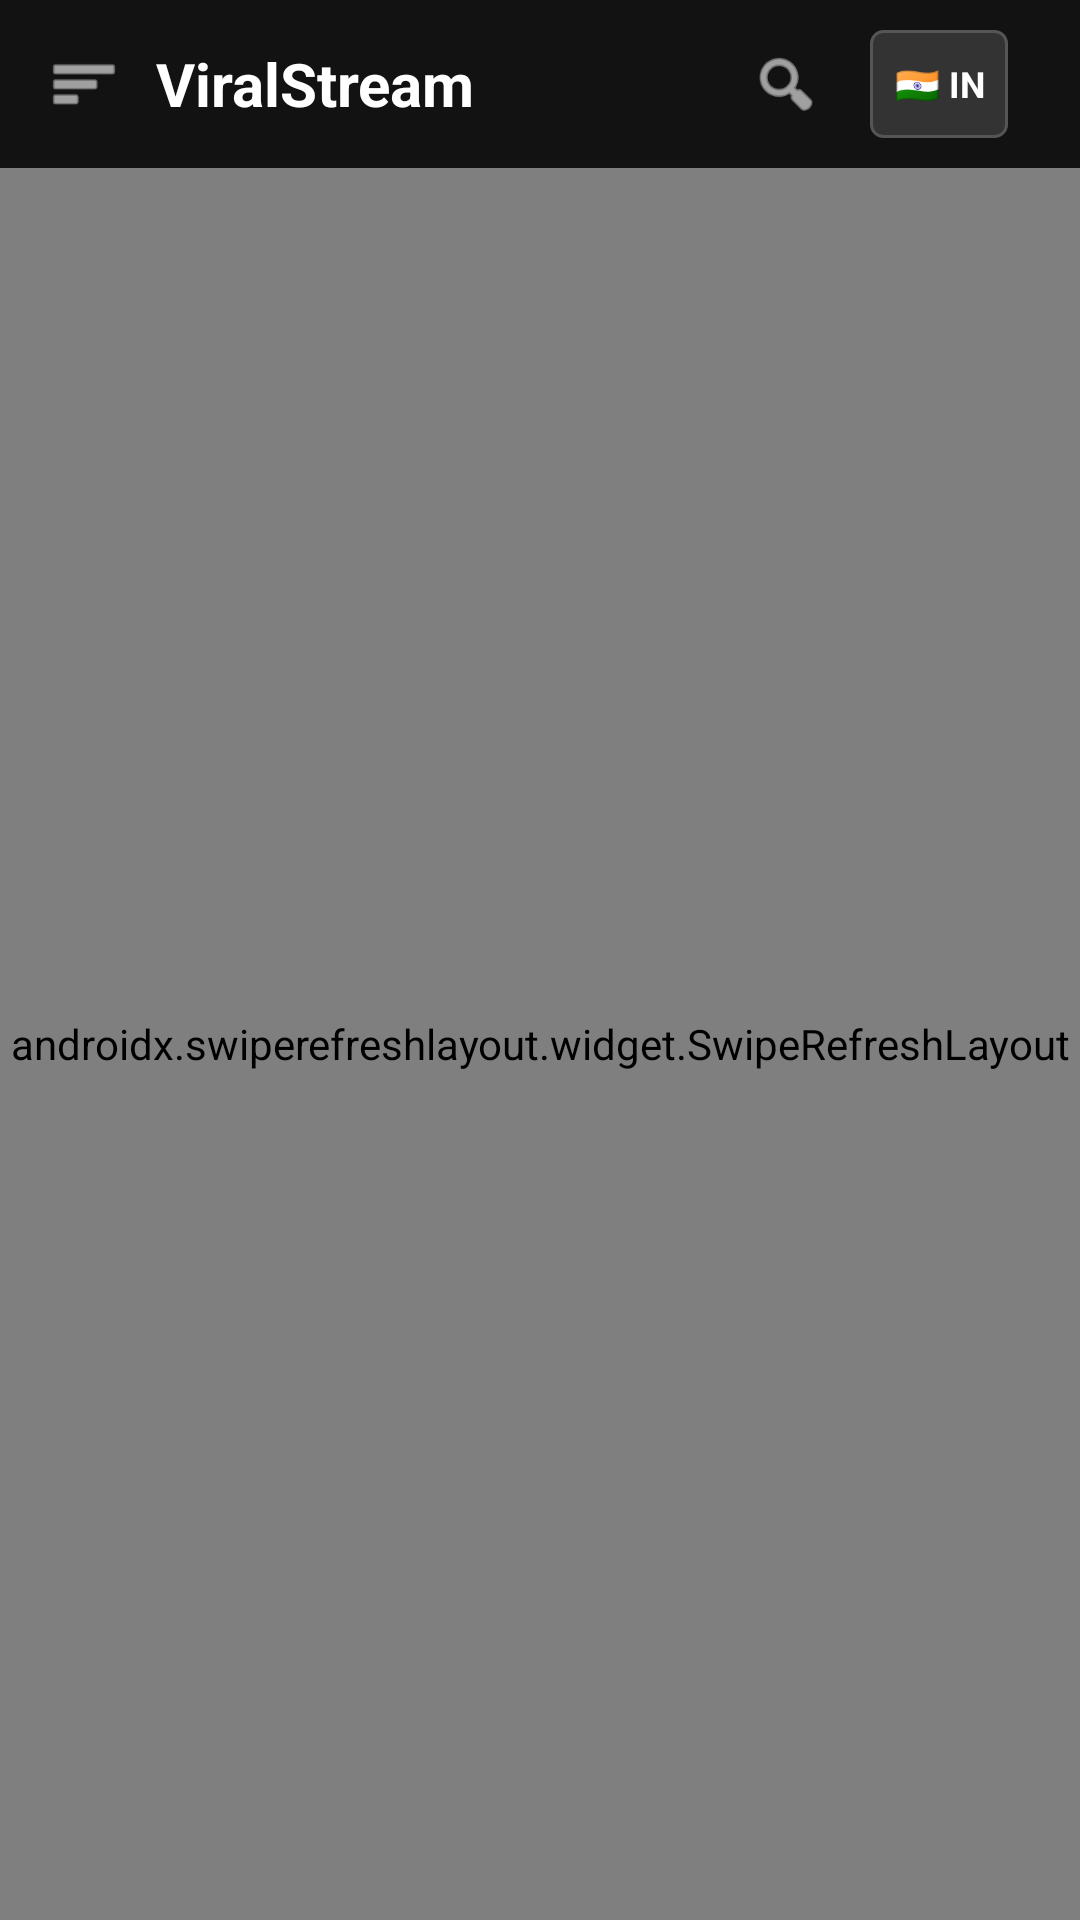

The Android layout XML behind this screen, and the referenced resources:
<!-- AndroidManifest.xml: application theme Theme.ViralStream -->
<!-- res/layout/activity_main.xml -->
<?xml version="1.0" encoding="utf-8"?>
<androidx.drawerlayout.widget.DrawerLayout
    xmlns:android="http://schemas.android.com/apk/res/android"
    xmlns:app="http://schemas.android.com/apk/res-auto"
    xmlns:tools="http://schemas.android.com/tools"
    android:id="@+id/drawer_layout"
    android:layout_width="match_parent"
    android:fitsSystemWindows="true"
    android:layout_height="match_parent"
    android:background="@color/background_dark"
    tools:openDrawer="start">

    
    <LinearLayout
        android:layout_width="match_parent"
        android:layout_height="match_parent"
        android:orientation="vertical">

        
        <include layout="@layout/toolbar_layout" />

        <androidx.swiperefreshlayout.widget.SwipeRefreshLayout
            android:id="@+id/swipe_refresh"
            android:layout_width="match_parent"
            android:layout_height="match_parent">

            <androidx.core.widget.NestedScrollView
                android:layout_width="match_parent"
                android:layout_height="match_parent"
                android:fillViewport="true">

                <LinearLayout
                    android:layout_width="match_parent"
                    android:layout_height="wrap_content"
                    android:orientation="vertical"
                    android:paddingBottom="20dp">

                    
                    <HorizontalScrollView
                        android:id="@+id/chips_scroll_view"
                        android:layout_width="match_parent"
                        android:layout_height="wrap_content"
                        android:scrollbars="none"
                        android:paddingVertical="12dp"
                        android:layout_marginBottom="8dp"
                        android:paddingHorizontal="12dp"
                        android:clipToPadding="false">
                        <LinearLayout
                            android:id="@+id/chips_container"
                            android:layout_width="wrap_content"
                            android:layout_height="wrap_content"
                            android:orientation="horizontal" />
                    </HorizontalScrollView>

                    
                    <com.facebook.shimmer.ShimmerFrameLayout
                        android:id="@+id/shimmer_view_container"
                        android:layout_width="match_parent"
                        android:layout_height="wrap_content"
                        app:shimmer_duration="800">
                        <LinearLayout
                            android:layout_width="match_parent"
                            android:layout_height="wrap_content"
                            android:orientation="vertical">
                            <include layout="@layout/video_item_placeholder" />
                            <include layout="@layout/video_item_placeholder" />
                            <include layout="@layout/video_item_placeholder" />
                        </LinearLayout>
                    </com.facebook.shimmer.ShimmerFrameLayout>

                    
                    
                    <LinearLayout
                        android:id="@+id/main_content_container"
                        android:layout_width="match_parent"
                        android:layout_height="wrap_content"
                        android:visibility="gone"
                        android:orientation="vertical" />

                </LinearLayout>
            </androidx.core.widget.NestedScrollView>

        </androidx.swiperefreshlayout.widget.SwipeRefreshLayout>
    </LinearLayout>

    
    <com.google.android.material.navigation.NavigationView
        android:id="@+id/nav_view"
        android:layout_width="wrap_content"
        android:layout_height="match_parent"
        android:layout_gravity="start"
        android:background="@color/background_dark"
        app:itemTextColor="@color/white"
        app:itemIconTint="@color/accent_blue"
        app:menu="@menu/drawer_menu" />

</androidx.drawerlayout.widget.DrawerLayout>
<!-- res/layout/toolbar_layout.xml (included above) -->
<?xml version="1.0" encoding="utf-8"?>
<LinearLayout xmlns:android="http://schemas.android.com/apk/res/android"
    xmlns:app="http://schemas.android.com/apk/res-auto"
    android:layout_width="match_parent"
    android:layout_height="56dp"
    android:orientation="horizontal"
    android:background="@color/background_dark"
    android:gravity="center_vertical"
    android:paddingHorizontal="16dp">

    
    <ImageView
        android:id="@+id/btn_menu"
        android:layout_width="24dp"
        android:layout_height="24dp"
        android:src="@android:drawable/ic_menu_sort_by_size"
        app:tint="@color/white" />

    
    <TextView
        android:id="@+id/toolbar_title"
        android:layout_width="0dp"
        android:layout_height="wrap_content"
        android:layout_weight="1"
        android:text="ViralStream"
        android:textColor="@color/white"
        android:textSize="20sp"
        android:textStyle="bold"
        android:layout_marginStart="12dp"/>

    
    <ImageView
        android:id="@+id/btn_search"
        android:layout_width="24dp"
        android:layout_height="24dp"
        android:src="@android:drawable/ic_menu_search"
        android:layout_marginEnd="16dp"
        app:tint="@color/white" />

    <TextView
        android:id="@+id/btn_region_select"
        android:layout_width="wrap_content"
        android:layout_height="36dp"
        android:text="🇮🇳 IN"
        android:textColor="@color/white"
        android:gravity="center"
        android:paddingHorizontal="8dp"
        android:layout_marginEnd="8dp"
        android:background="@drawable/bg_filter_button"
        android:textSize="12sp"
        android:textStyle="bold" />

    
    <TextView
        android:id="@+id/btn_filter"
        android:layout_width="wrap_content"
        android:layout_height="32dp"
        android:visibility="gone"
        android:background="@drawable/bg_filter_button"
        android:text="Filter ▾"
        android:textColor="@color/white"
        android:gravity="center"
        android:paddingHorizontal="12dp"
        android:textSize="12sp"/>

</LinearLayout>
<!-- res/layout/video_item_placeholder.xml (included above) -->
<?xml version="1.0" encoding="utf-8"?>
<LinearLayout
    xmlns:android="http://schemas.android.com/apk/res/android"
    android:layout_width="match_parent"
    android:layout_height="wrap_content"
    android:orientation="vertical"
    android:padding="8dp">

    <View
        android:layout_width="match_parent"
        android:layout_height="200dp"
        android:background="#C5C5C5"/>

    <View
        android:layout_width="match_parent"
        android:layout_height="20dp"
        android:layout_marginTop="8dp"
        android:background="#C5C5C5"/>

    <View
        android:layout_width="150dp"
        android:layout_height="16dp"
        android:layout_marginTop="4dp"
        android:background="#C5C5C5"/>
</LinearLayout>
<!-- resources referenced by this layout -->
<resources>
  <color name="accent_blue">#30A2FF</color>
  <color name="background_dark">#121212</color>
  <color name="white">#FFFFFFFF</color>
  <!-- drawable bg_filter_button (drawable) -->
  <?xml version="1.0" encoding="utf-8"?>
  <shape xmlns:android="http://schemas.android.com/apk/res/android"
      android:shape="rectangle">
      <solid android:color="#333333" /> 
      <corners android:radius="4dp" />  
      <stroke android:width="1dp" android:color="#555555" /> 
      <padding android:left="8dp" android:right="8dp" android:top="4dp" android:bottom="4dp"/>
  </shape>
  <style name="Theme.ViralStream" parent="Base.Theme.YTTrendy" />
  <style name="Base.Theme.YTTrendy" parent="Theme.Material3.DayNight.NoActionBar">
          
          
      </style>
</resources>
